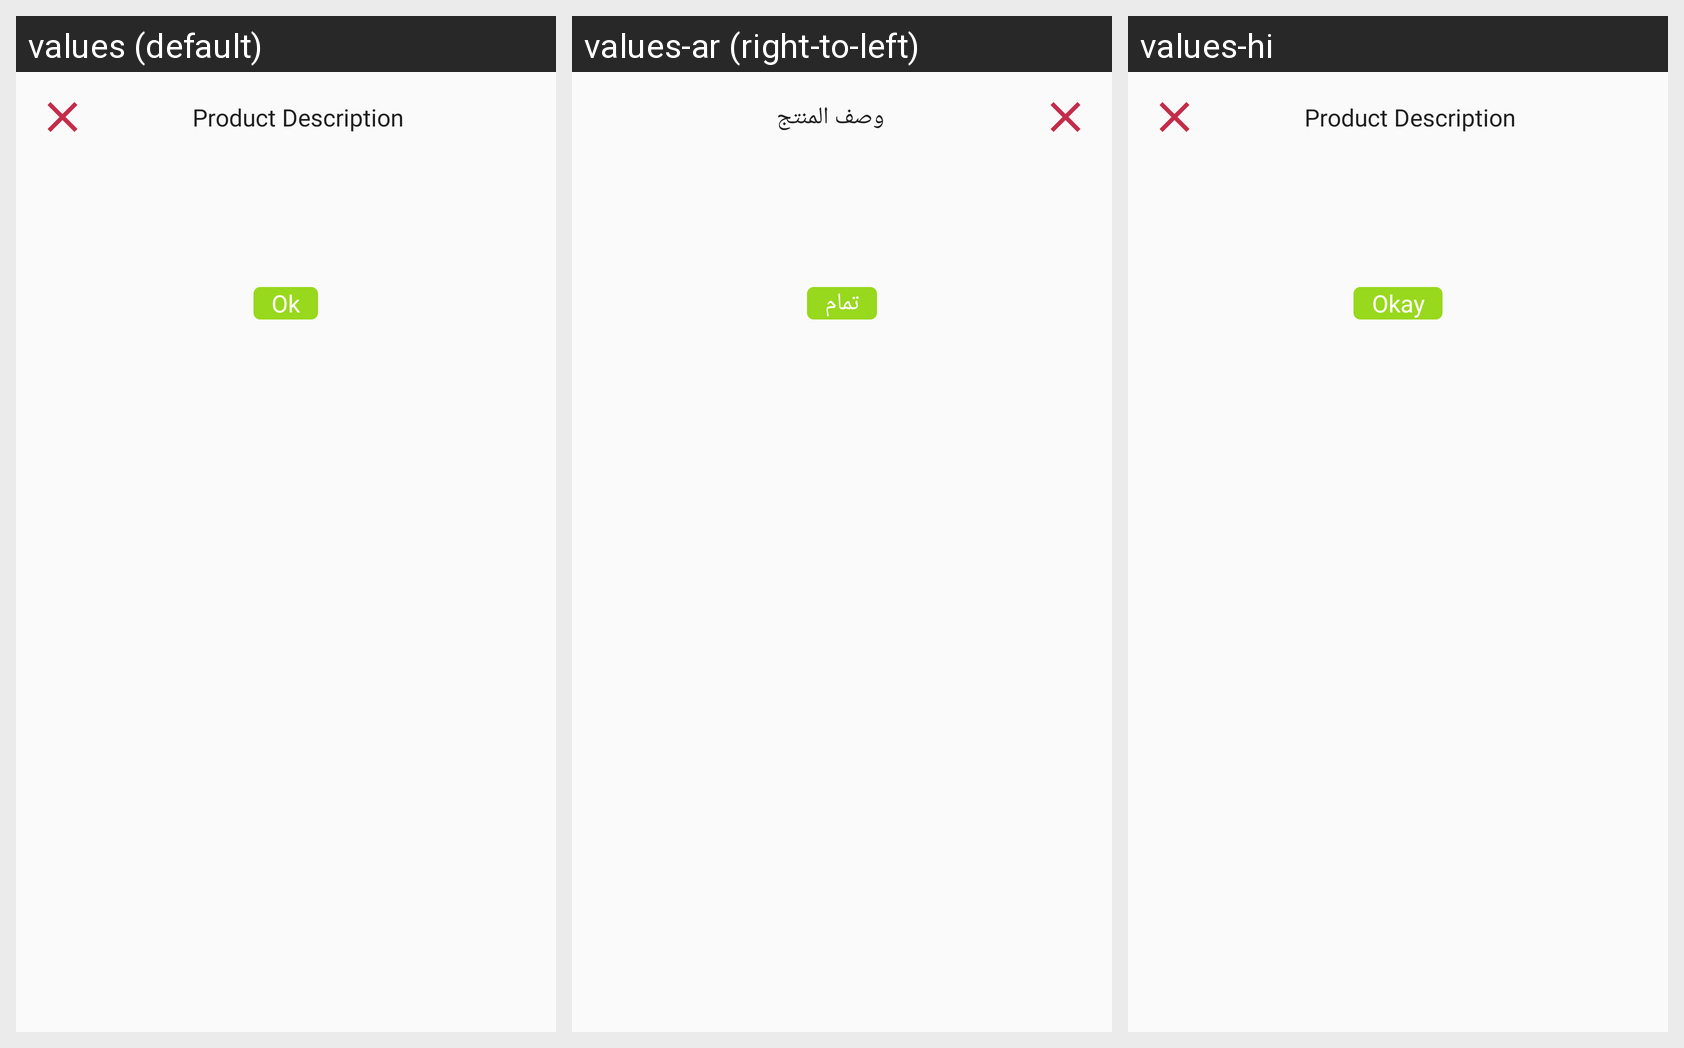

Here is an Android app screen in its default locale and in the app's own translations. Write out the translated-string differences for the strings that appear on this screen.
Android screen res/layout/activity_product_details_view.xml rendered under 3 locales, left to right: values (default), values-ar (right-to-left), values-hi. Device: Nexus 5 (rendered at 1080×1920; each locale shown at half size, 540×960, under a caption strip naming it); theme AppTheme.
Strings drawn on this screen, with the default value and each locale's value (text and hints the layout hard-codes, and strings that could not be matched under every locale, appear in the picture but are not listed):

product_description
  values: Product Description
  values-ar: وصف المنتج
  values-hi: Product Description

ok
  values: Ok
  values-ar: تمام
  values-hi: Okay
